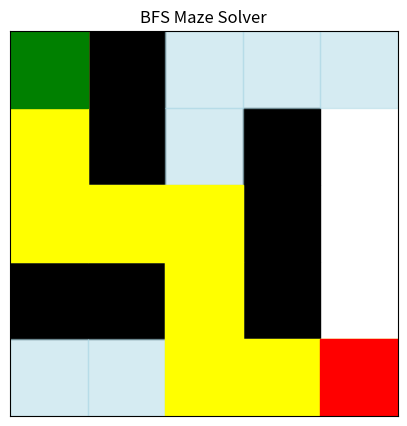
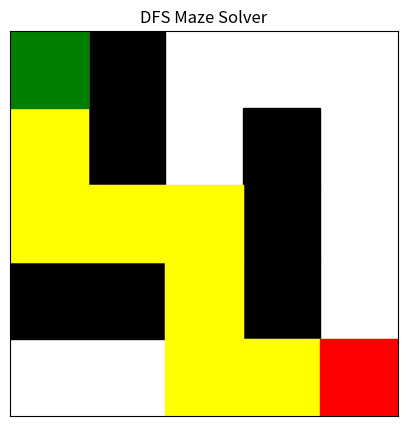

Python code for these plots, in order:
# Experiment No. 2 - Advanced BFS & DFS Maze Solver (Jupyter Version)

import matplotlib.pyplot as plt
import matplotlib.animation as animation
from collections import deque

# Maze: 0 = path, 1 = wall
maze = [
    [0, 1, 0, 0, 0],
    [0, 1, 0, 1, 0],
    [0, 0, 0, 1, 0],
    [1, 1, 0, 1, 0],
    [0, 0, 0, 0, 0]
]

start = (0, 0)
goal = (4, 4)
directions = [(-1, 0), (1, 0), (0, -1), (0, 1)]

def is_valid(pos, visited):
    x, y = pos
    return (0 <= x < len(maze) and
            0 <= y < len(maze[0]) and
            maze[x][y] == 0 and
            pos not in visited)

def bfs(start, goal):
    queue = deque([[start]])
    visited = set()
    explored = []   # For visualization
    while queue:
        path = queue.popleft()
        x, y = path[-1]
        explored.append((x, y))
        if (x, y) == goal:
            return path, explored
        if (x, y) in visited:
            continue
        visited.add((x, y))
        for dx, dy in directions:
            next_pos = (x + dx, y + dy)
            if is_valid(next_pos, visited):
                queue.append(path + [next_pos])
    return None, explored

def dfs(start, goal):
    stack = [[start]]
    visited = set()
    explored = []   # For visualization
    while stack:
        path = stack.pop()
        x, y = path[-1]
        explored.append((x, y))
        if (x, y) == goal:
            return path, explored
        if (x, y) in visited:
            continue
        visited.add((x, y))
        for dx, dy in directions:
            next_pos = (x + dx, y + dy)
            if is_valid(next_pos, visited):
                stack.append(path + [next_pos])
    return None, explored

# Run algorithms
bfs_path, bfs_explored = bfs(start, goal)
dfs_path, dfs_explored = dfs(start, goal)

print("BFS Path:", bfs_path)
print("DFS Path:", dfs_path)

# Visualization Function
def visualize(maze, path, explored, title=""):
    fig, ax = plt.subplots(figsize=(5,5))
    ax.set_title(title)

    # Draw maze
    for i in range(len(maze)):
        for j in range(len(maze[0])):
            if maze[i][j] == 1:
                ax.add_patch(plt.Rectangle((j, len(maze)-i-1), 1, 1, color="black"))

    # Draw explored nodes
    for (x, y) in explored:
        ax.add_patch(plt.Rectangle((y, len(maze)-x-1), 1, 1, color="lightblue", alpha=0.5))

    # Draw final path
    if path:
        for (x, y) in path:
            ax.add_patch(plt.Rectangle((y, len(maze)-x-1), 1, 1, color="yellow"))

    # Start & Goal
    sx, sy = start
    gx, gy = goal
    ax.add_patch(plt.Rectangle((sy, len(maze)-sx-1), 1, 1, color="green"))
    ax.add_patch(plt.Rectangle((gy, len(maze)-gx-1), 1, 1, color="red"))

    ax.set_xlim(0, len(maze[0]))
    ax.set_ylim(0, len(maze))
    ax.set_xticks([])
    ax.set_yticks([])
    plt.show()

# Show BFS and DFS visualizations
visualize(maze, bfs_path, bfs_explored, "BFS Maze Solver")
visualize(maze, dfs_path, dfs_explored, "DFS Maze Solver")
